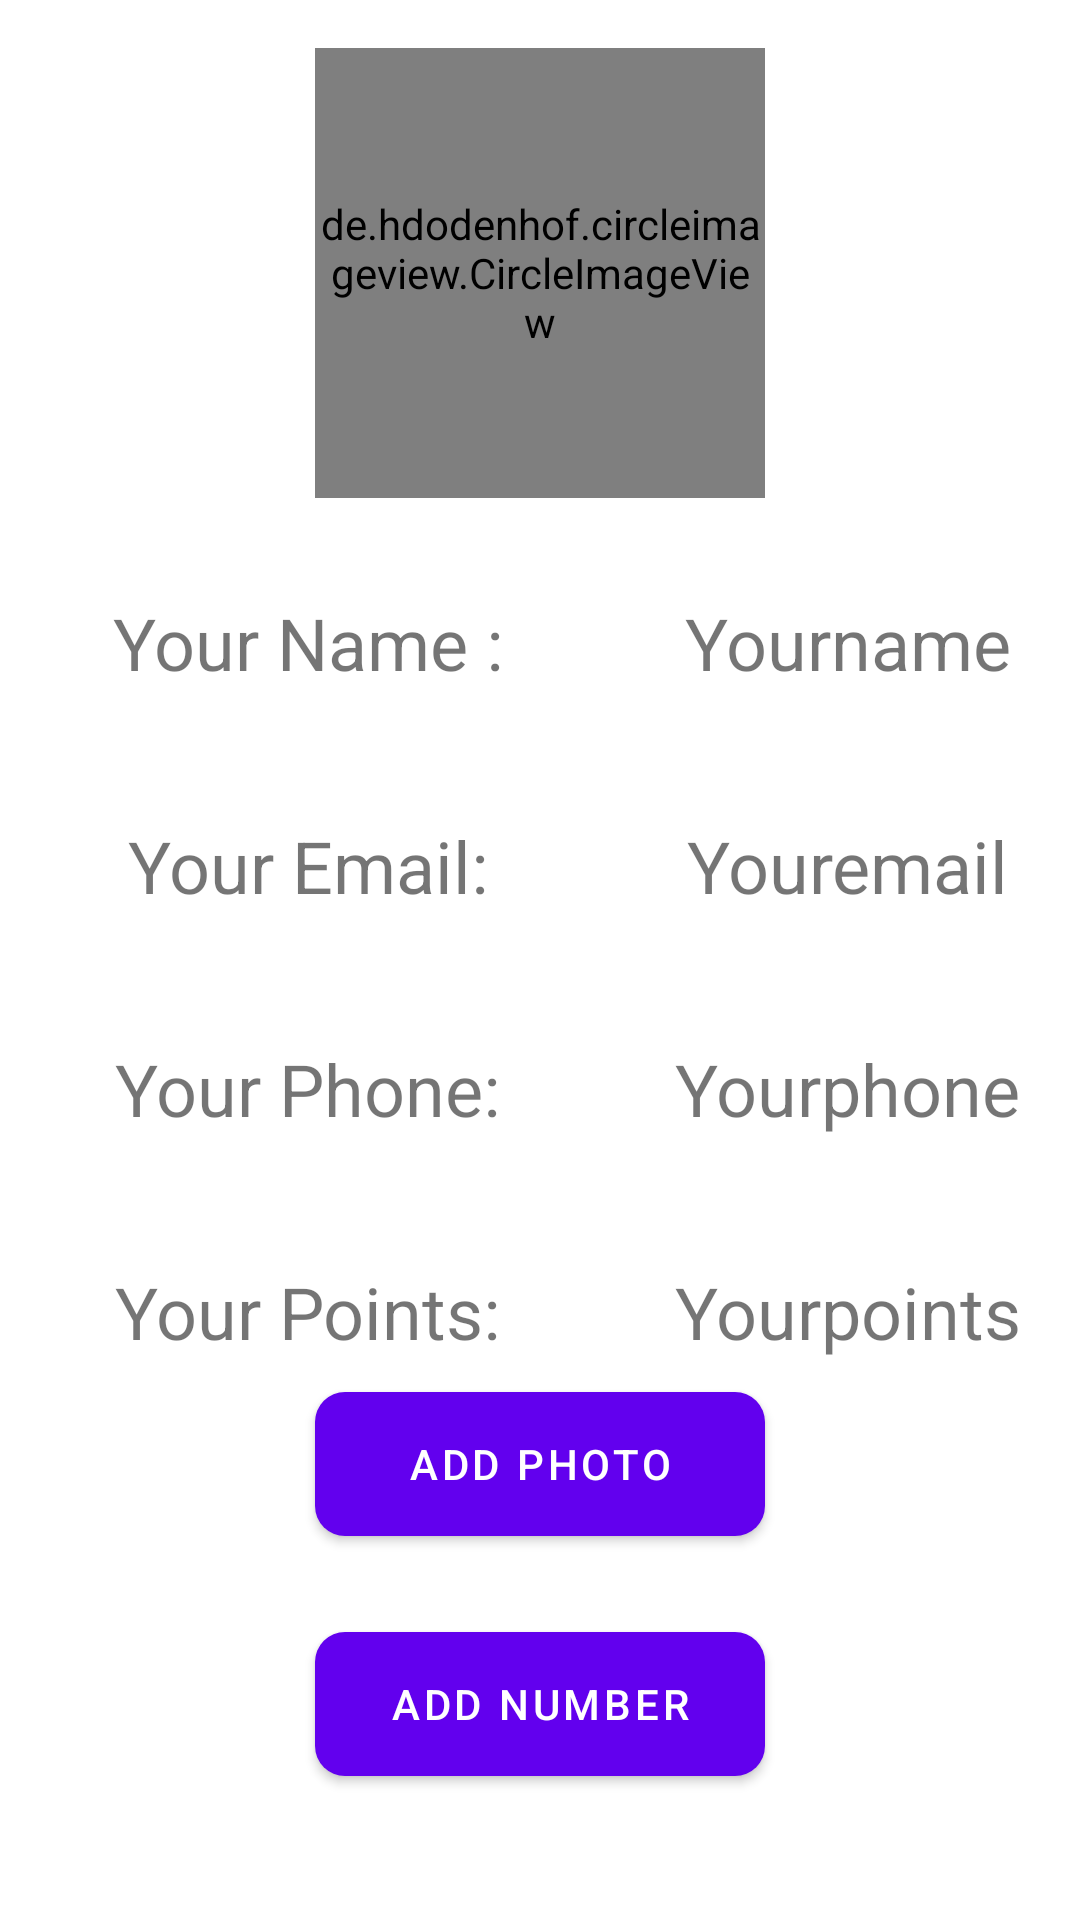

Write the Android layout XML for this screen, with the resource values it uses.
<!-- AndroidManifest.xml: application theme Theme.CheckUP -->
<!-- res/layout/fragment_profile.xml -->
<?xml version="1.0" encoding="utf-8"?>
<androidx.constraintlayout.widget.ConstraintLayout xmlns:android="http://schemas.android.com/apk/res/android"
    xmlns:app="http://schemas.android.com/apk/res-auto"
    xmlns:tools="http://schemas.android.com/tools"
    android:layout_width="match_parent"
    android:layout_height="match_parent"
    tools:context=".ProfileFragment">

    <de.hdodenhof.circleimageview.CircleImageView
        android:id="@+id/profile_image"
        android:layout_width="150dp"
        android:layout_height="150dp"
        app:civ_border_color="@color/white"
        app:civ_border_overlay="true"
        app:civ_border_width="5dp"
        android:layout_marginTop="16dp"
        app:layout_constraintEnd_toEndOf="parent"
        app:layout_constraintStart_toStartOf="parent"
        app:layout_constraintTop_toTopOf="parent" />

    <TextView
        android:id="@+id/name_label"
        android:layout_width="wrap_content"
        android:layout_height="wrap_content"
        android:layout_marginTop="32dp"
        android:text="@string/your_name"
        android:textSize="24sp"
        app:layout_constraintEnd_toStartOf="@+id/guideline3"
        app:layout_constraintStart_toStartOf="parent"
        app:layout_constraintTop_toBottomOf="@+id/profile_image" />

    <TextView
        android:id="@+id/name_display"
        android:layout_width="wrap_content"
        android:layout_height="wrap_content"
        android:text="@string/yourname"
        android:layout_marginTop="32dp"
        android:textSize="24sp"
        app:layout_constraintEnd_toEndOf="parent"
        app:layout_constraintStart_toStartOf="@+id/guideline3"
        app:layout_constraintTop_toBottomOf="@+id/profile_image" />

    <androidx.constraintlayout.widget.Guideline
        android:id="@+id/guideline3"
        android:layout_width="wrap_content"
        android:layout_height="wrap_content"
        android:orientation="vertical"
        app:layout_constraintGuide_begin="205dp" />

    <TextView
        android:id="@+id/email_label"
        android:layout_width="wrap_content"
        android:layout_height="wrap_content"
        android:text="@string/your_email"
        android:textSize="24sp"
        app:layout_constraintTop_toBottomOf="@id/name_label"
        app:layout_constraintEnd_toEndOf="@id/guideline3"
        app:layout_constraintStart_toStartOf="parent"
        android:layout_marginTop="42dp"/>

    <TextView
        android:id="@+id/email_display"
        android:layout_width="wrap_content"
        android:layout_height="wrap_content"
        android:text="@string/youremail"
        android:textSize="24sp"
        app:layout_constraintStart_toStartOf="@id/guideline3"
        app:layout_constraintEnd_toEndOf="parent"
        app:layout_constraintTop_toBottomOf="@id/name_display"
        android:layout_marginTop="42dp"/>

    <TextView
        android:id="@+id/phone_label"
        android:layout_width="wrap_content"
        android:layout_height="wrap_content"
        android:textSize="24sp"
        android:text="Your Phone:"
        app:layout_constraintStart_toStartOf="parent"
        app:layout_constraintTop_toBottomOf="@id/email_label"
        app:layout_constraintEnd_toEndOf="@id/guideline3"
        android:layout_marginTop="42dp"/>

    <TextView
        android:id="@+id/phone_display"
        android:layout_width="wrap_content"
        android:layout_height="wrap_content"
        android:textSize="24sp"
        android:text="@string/yourphone"
        app:layout_constraintStart_toStartOf="@id/guideline3"
        app:layout_constraintEnd_toEndOf="parent"
        app:layout_constraintTop_toBottomOf="@id/email_display"
        android:layout_marginTop="42dp"/>

    <TextView
        android:id="@+id/point_label"
        android:layout_width="wrap_content"
        android:layout_height="wrap_content"
        android:textSize="24sp"
        android:text="@string/your_points"
        app:layout_constraintStart_toStartOf="parent"
        app:layout_constraintTop_toBottomOf="@id/phone_label"
        app:layout_constraintEnd_toEndOf="@id/guideline3"
        android:layout_marginTop="42dp"/>

    <TextView
        android:id="@+id/point_display"
        android:layout_width="wrap_content"
        android:layout_height="wrap_content"
        android:textSize="24sp"
        android:text="@string/yourpoints"
        app:layout_constraintStart_toStartOf="@id/guideline3"
        app:layout_constraintEnd_toEndOf="parent"
        app:layout_constraintTop_toBottomOf="@id/phone_display"
        android:layout_marginTop="42dp"/>

    <com.google.android.material.button.MaterialButton
        android:id="@+id/add_number_btn"
        android:layout_width="150dp"
        android:layout_height="60dp"
        android:layout_marginBottom="42dp"
        android:text="@string/add_number"
        app:cornerRadius="10dp"
        app:layout_constraintBottom_toBottomOf="parent"
        app:layout_constraintEnd_toEndOf="parent"
        app:layout_constraintStart_toStartOf="parent" />

    <com.google.android.material.button.MaterialButton
        android:id="@+id/add_photo_btn"
        android:layout_width="150dp"
        android:layout_height="60dp"
        android:layout_marginBottom="20dp"
        android:text="Add Photo"
        app:cornerRadius="10dp"
        app:layout_constraintBottom_toTopOf="@id/add_number_btn"
        app:layout_constraintEnd_toEndOf="parent"
        app:layout_constraintStart_toStartOf="parent" />

    <ImageView
        android:id="@+id/infoButton"
        android:layout_width="50dp"
        android:layout_height="50dp"
        android:src="@drawable/info"
        app:layout_constraintEnd_toEndOf="parent"
        app:layout_constraintTop_toTopOf="parent"
        android:layout_margin="10dp"/>




</androidx.constraintlayout.widget.ConstraintLayout>
<!-- resources referenced by this layout -->
<resources>
  <string name="add_number">Add Number</string>
  <string name="your_email">Your Email:</string>
  <string name="your_name">Your Name :</string>
  <string name="your_points">Your Points:</string>
  <string name="youremail">Youremail</string>
  <string name="yourname">Yourname</string>
  <string name="yourphone">Yourphone</string>
  <string name="yourpoints">Yourpoints</string>
  <style name="Theme.CheckUP" parent="Theme.MaterialComponents.DayNight.NoActionBar">
          
          <item name="colorPrimary">@color/purple_500</item>
          <item name="colorPrimaryVariant">@color/purple_700</item>
          <item name="colorOnPrimary">@color/white</item>
          
          <item name="colorSecondary">@color/teal_200</item>
          <item name="colorSecondaryVariant">@color/teal_700</item>
          <item name="colorOnSecondary">@color/black</item>
          
          <item name="android:statusBarColor">?attr/colorPrimaryVariant</item>
          
      </style>
  <!-- not gathered from this repository: default colours our renderer supplied (Android Studio template values) -->
  <color name="purple_500">#FF6200EE</color>
  <color name="purple_700">#FF3700B3</color>
  <color name="teal_200">#FF03DAC5</color>
  <color name="teal_700">#FF018786</color>
  <color name="black">#FF000000</color>
  <color name="white">#FFFFFFFF</color>
</resources>
